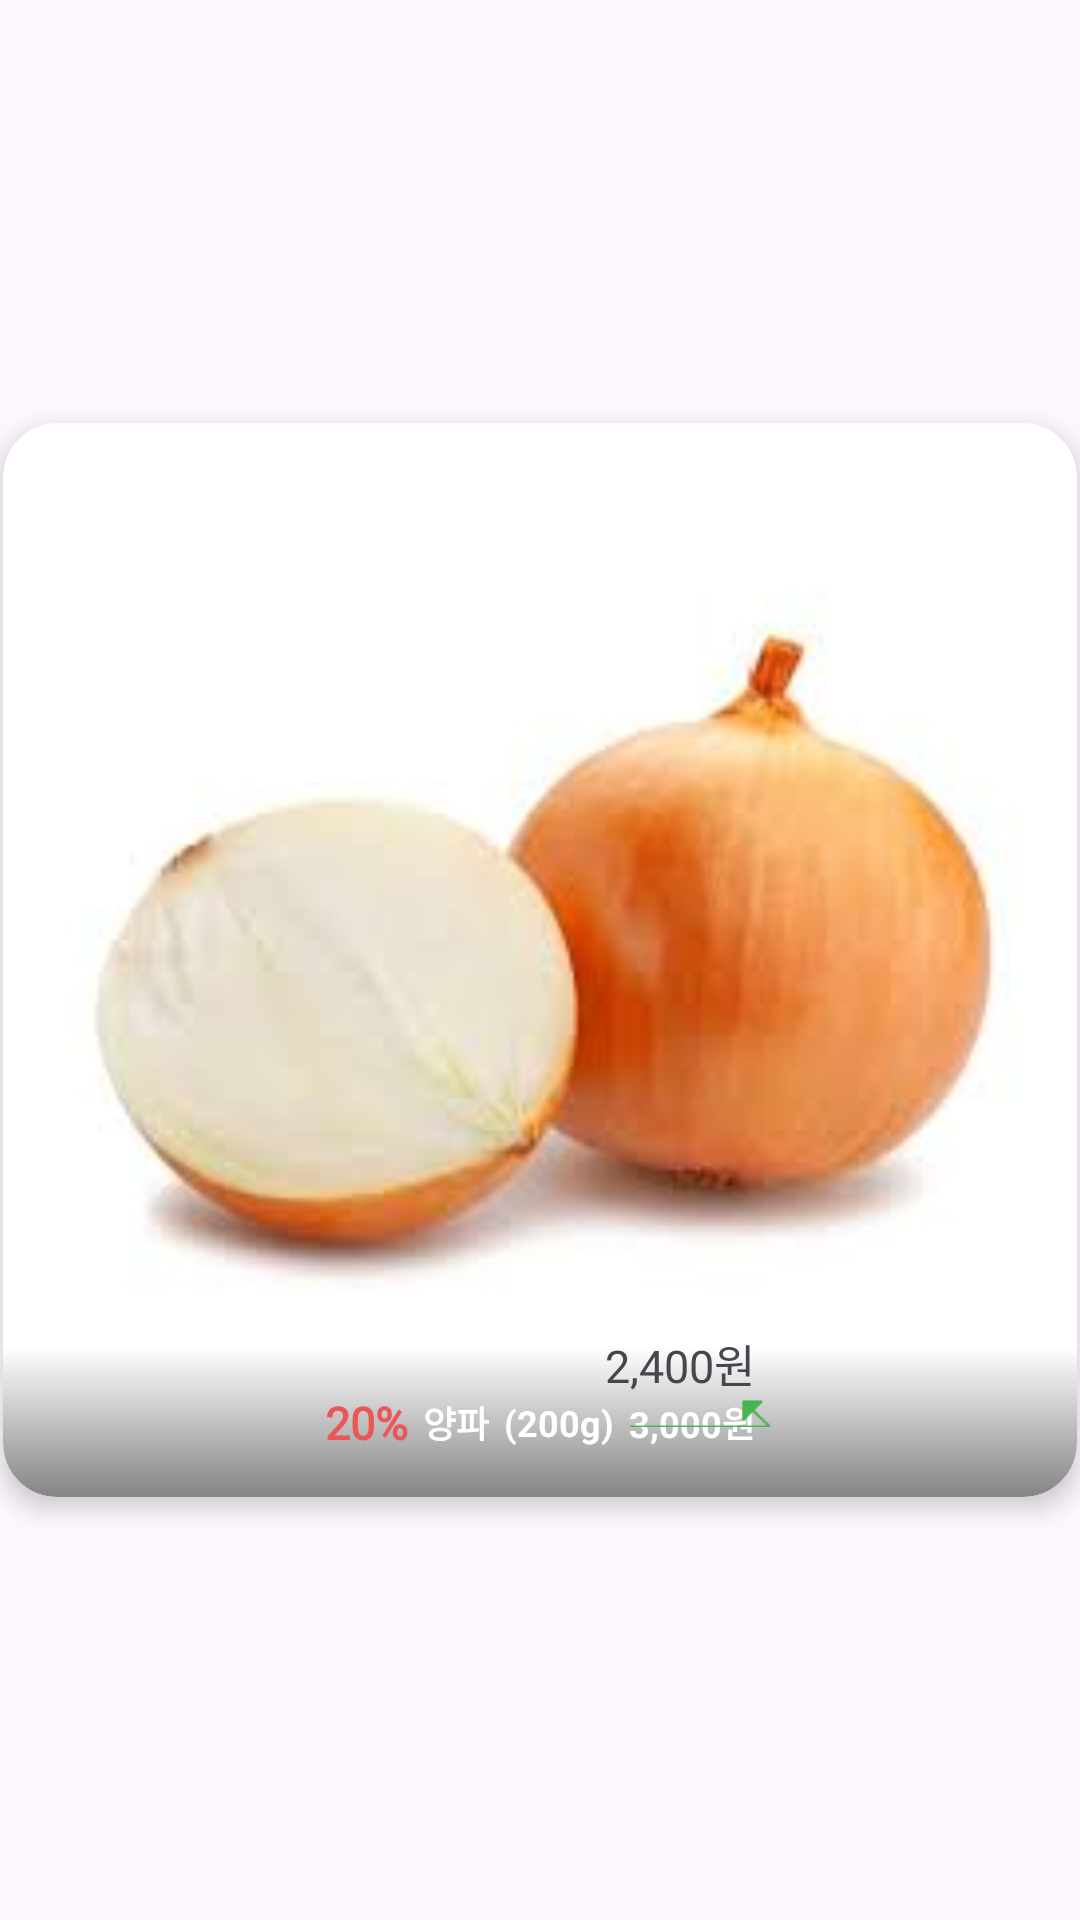

Layout XML and referenced resources for this Android screen:
<!-- AndroidManifest.xml: application theme Theme.INSIDER -->
<!-- res/layout/discount_short_item.xml -->
<?xml version="1.0" encoding="utf-8"?>
<layout xmlns:android="http://schemas.android.com/apk/res/android"
    xmlns:app="http://schemas.android.com/apk/res-auto"
    xmlns:tools="http://schemas.android.com/tools">

    <data>

    </data>

    <androidx.constraintlayout.widget.ConstraintLayout
        android:layout_width="match_parent"
        android:layout_height="wrap_content">


        <androidx.cardview.widget.CardView
            android:layout_width="0dp"
            android:layout_height="0dp"
            android:layout_margin="1dp"
            android:layout_marginStart="1dp"
            android:background="@drawable/gray30_round_18_rectangle"
            app:cardCornerRadius="18dp"
            app:cardElevation="5dp"
            app:layout_constraintBottom_toBottomOf="parent"
            app:layout_constraintDimensionRatio="1:1"
            app:layout_constraintEnd_toEndOf="parent"
            app:layout_constraintStart_toStartOf="parent"
            app:layout_constraintTop_toTopOf="parent">

            <FrameLayout
                android:layout_width="match_parent"
                android:layout_height="match_parent">

                <androidx.constraintlayout.widget.ConstraintLayout
                    android:layout_width="match_parent"
                    android:layout_height="match_parent">

                    <ImageView
                        android:layout_width="match_parent"
                        android:layout_height="match_parent"
                        app:srcCompat="@drawable/onion" />


                    <androidx.constraintlayout.widget.ConstraintLayout
                        android:id="@+id/gradientLayout"
                        android:layout_width="match_parent"
                        android:layout_height="50dp"
                        android:background="@drawable/item_background_gradient"
                        android:gravity="center"
                        android:orientation="horizontal"
                        android:paddingHorizontal="5dp"
                        app:layout_constraintBottom_toBottomOf="parent" />

                    <TextView
                        android:id="@+id/discountRate"
                        android:layout_width="wrap_content"
                        android:layout_height="wrap_content"
                        android:layout_marginEnd="5dp"
                        android:fontFamily="@font/roboto"
                        android:text="20%"
                        android:textColor="@color/red"
                        android:textSize="15sp"
                        android:textStyle="bold"
                        app:layout_constraintBottom_toBottomOf="parent"
                        app:layout_constraintEnd_toStartOf="@+id/itemName"
                        app:layout_constraintHorizontal_bias="0.5"
                        app:layout_constraintHorizontal_chainStyle="packed"
                        app:layout_constraintStart_toStartOf="parent"
                        app:layout_constraintTop_toTopOf="@id/gradientLayout"
                        tools:layout_editor_absoluteY="7dp" />

                    <TextView
                        android:id="@+id/itemName"
                        android:layout_width="wrap_content"
                        android:layout_height="wrap_content"
                        android:layout_marginEnd="5dp"
                        android:fontFamily="@font/roboto"
                        android:text="양파"
                        android:textColor="@color/white"
                        android:textSize="12sp"
                        android:textStyle="bold"
                        app:layout_constraintBottom_toBottomOf="parent"
                        app:layout_constraintEnd_toStartOf="@+id/itemWeightOrRest"
                        app:layout_constraintHorizontal_bias="0.5"
                        app:layout_constraintHorizontal_chainStyle="packed"
                        app:layout_constraintStart_toEndOf="@+id/discountRate"
                        app:layout_constraintTop_toTopOf="@id/gradientLayout"
                        tools:layout_editor_absoluteY="14dp" />

                    <TextView
                        android:id="@+id/itemWeightOrRest"
                        android:layout_width="wrap_content"
                        android:layout_height="wrap_content"
                        android:layout_marginEnd="5dp"
                        android:text="(200g)"
                        android:textColor="@color/white"
                        android:textSize="12sp"
                        android:textStyle="bold"
                        app:layout_constraintBottom_toBottomOf="parent"
                        app:layout_constraintEnd_toStartOf="@+id/itemPrice"
                        app:layout_constraintHorizontal_bias="0.5"
                        app:layout_constraintHorizontal_chainStyle="packed"
                        app:layout_constraintStart_toEndOf="@+id/itemName"
                        app:layout_constraintTop_toTopOf="@id/gradientLayout"
                        tools:layout_editor_absoluteY="14dp" />

                    <TextView
                        android:id="@+id/itemPrice"
                        android:layout_width="wrap_content"
                        android:layout_height="wrap_content"
                        android:text="3,000원"
                        android:textColor="@color/white"
                        android:textSize="12sp"
                        android:textStyle="bold"
                        app:layout_constraintBottom_toBottomOf="parent"
                        app:layout_constraintEnd_toEndOf="parent"
                        app:layout_constraintHorizontal_bias="0.5"
                        app:layout_constraintHorizontal_chainStyle="packed"
                        app:layout_constraintStart_toEndOf="@+id/itemWeightOrRest"
                        app:layout_constraintTop_toTopOf="@id/gradientLayout"
                        tools:layout_editor_absoluteY="16dp" />

                    <ImageView
                        android:id="@+id/cancelImg"
                        android:layout_width="0dp"
                        android:layout_height="50dp"
                        android:layout_marginStart="5dp"
                        android:layout_marginBottom="3dp"
                        app:layout_constraintBottom_toBottomOf="parent"
                        app:layout_constraintEnd_toStartOf="@id/dummy"
                        app:layout_constraintStart_toEndOf="@id/itemWeightOrRest"
                        app:srcCompat="@drawable/cancellationline" />

                    <View
                        android:id="@+id/dummy"
                        android:layout_width="1dp"
                        android:layout_height="1dp"
                        android:layout_marginStart="5dp"
                        app:layout_constraintBottom_toBottomOf="parent"
                        app:layout_constraintStart_toEndOf="@id/itemPrice"
                        app:layout_constraintTop_toTopOf="@id/gradientLayout" />

                    <TextView
                        android:id="@+id/salePrice"
                        android:layout_width="wrap_content"
                        android:layout_height="wrap_content"
                        android:fontFamily="@font/sdsamliphopangchettfoutline"
                        android:text="2,400원"
                        android:textSize="15sp"
                        app:layout_constraintBottom_toTopOf="@id/itemPrice"
                        app:layout_constraintEnd_toEndOf="@id/itemPrice" />


                </androidx.constraintlayout.widget.ConstraintLayout>


            </FrameLayout>

        </androidx.cardview.widget.CardView>

    </androidx.constraintlayout.widget.ConstraintLayout>

</layout>
<!-- resources referenced by this layout -->
<resources>
  <color name="red">#EB5757</color>
  <color name="white">#FFFFFFFF</color>
  <!-- drawable cancellationline: png bitmap (drawable, 315 bytes) -->
  <!-- drawable gray30_round_18_rectangle (drawable) -->
  <?xml version="1.0" encoding="utf-8"?>
  <shape xmlns:android="http://schemas.android.com/apk/res/android"
      android:shape="rectangle">
  
      <solid
          android:color="@color/white"/>
  
      <corners
          android:radius="18dp"/>
  
      <stroke
          android:color="@color/gray30"
          android:width="1dp"/>
  
  
  </shape>
  <!-- drawable item_background_gradient (drawable) -->
  <?xml version="1.0" encoding="utf-8"?>
  <shape xmlns:android="http://schemas.android.com/apk/res/android">
  
      <gradient
          android:startColor="#00000000"
          android:endColor="#858484"
          android:angle="270"/>
  
      <corners
          android:bottomRightRadius="18dp"
          android:bottomLeftRadius="18dp"/>
  
  </shape>
  <!-- drawable onion: png bitmap (drawable, 59371 bytes) -->
  <style name="Theme.INSIDER" parent="Base.Theme.INSIDER" />
  <color name="gray30">#BBBBBB</color>
  <style name="Base.Theme.INSIDER" parent="Theme.Material3.DayNight.NoActionBar">
          
          <item name="android:statusBarColor">@color/statusBarColor</item>
      </style>
  <color name="statusBarColor">#999999</color>
</resources>
